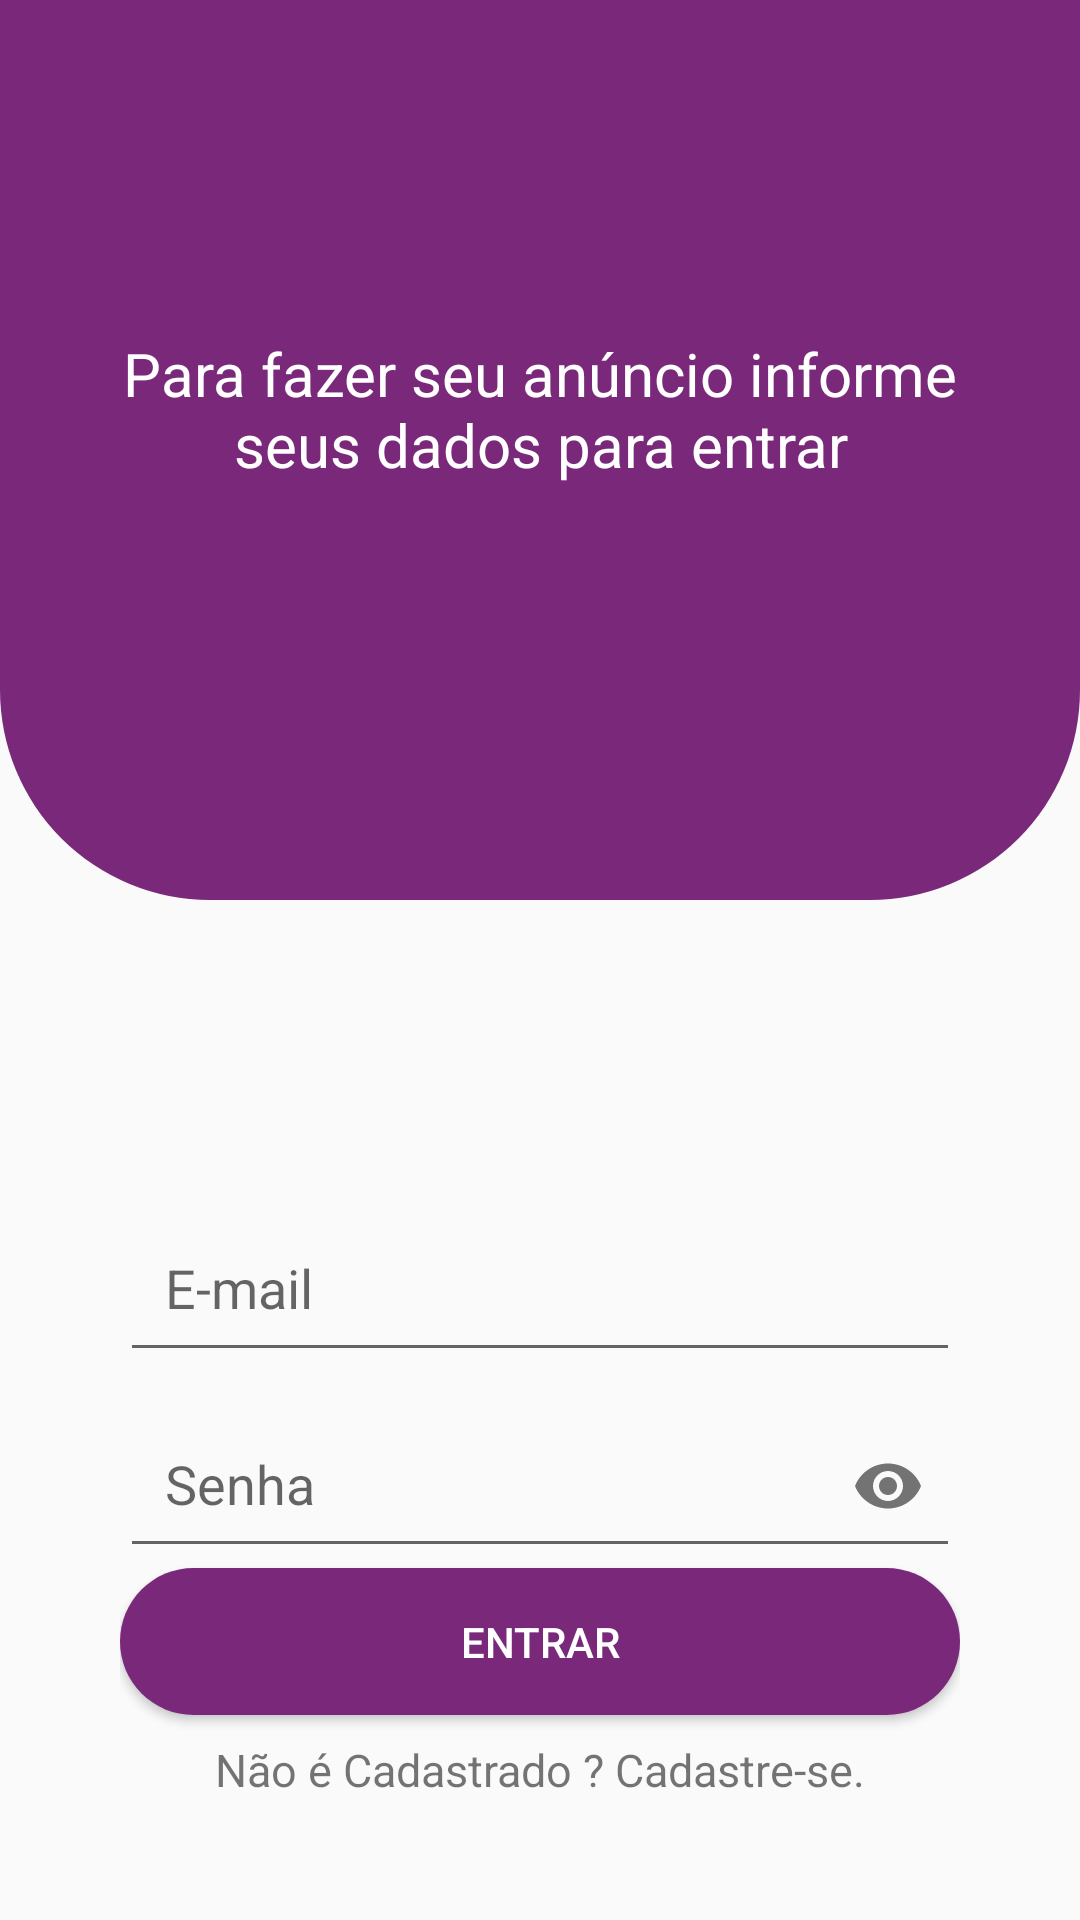

Reconstruct the res/layout file that produces this screen, plus the resources it refers to.
<!-- AndroidManifest.xml: application theme AppTheme -->
<!-- res/layout/entrar.xml -->
<?xml version="1.0" encoding="utf-8"?>
<androidx.constraintlayout.widget.ConstraintLayout xmlns:android="http://schemas.android.com/apk/res/android"
    xmlns:app="http://schemas.android.com/apk/res-auto"
    xmlns:tools="http://schemas.android.com/tools"
    android:layout_width="match_parent"
    android:layout_height="match_parent"
    tools:context=".mvc.View.EntrarActView">

    <LinearLayout
        android:layout_width="match_parent"
        android:layout_height="300dp"
        android:gravity="center"
        android:orientation="vertical"
        android:background="@drawable/corner_window_enter"
        app:layout_constraintEnd_toEndOf="parent"
        app:layout_constraintHorizontal_bias="0.0"
        app:layout_constraintStart_toStartOf="parent"
        app:layout_constraintTop_toTopOf="parent">

        <TextView
            android:layout_width="wrap_content"
            android:layout_height="wrap_content"
            android:textColor="@android:color/white"
            android:gravity="center"
            android:padding="20dp"
            android:text="Para fazer seu anúncio informe seus dados para entrar"
            android:textSize="20sp" />

        <TextView
            android:layout_width="wrap_content"
            android:layout_height="wrap_content"
            android:textColor="@android:color/white"
            android:gravity="center"
            android:text=""
            android:textSize="20sp" />
    </LinearLayout>

    <LinearLayout
        android:id="@+id/linearLayout2"
        android:layout_width="match_parent"
        android:layout_height="wrap_content"
        android:gravity="center"
        android:orientation="vertical"
        android:padding="40dp"
        app:layout_constraintBottom_toBottomOf="parent"
        app:layout_constraintEnd_toEndOf="parent"
        app:layout_constraintStart_toStartOf="parent">

        <com.google.android.material.textfield.TextInputLayout
            android:layout_width="match_parent"
            android:layout_height="wrap_content"
            android:hint="E-mail"
            app:hintTextColor="@color/colorPrimaryDark">

            <com.google.android.material.textfield.TextInputEditText
                android:id="@+id/edt_email"
                android:layout_width="match_parent"
                android:layout_height="wrap_content"
                android:inputType="textEmailAddress"
                android:padding="15dp" />
        </com.google.android.material.textfield.TextInputLayout>

        <com.google.android.material.textfield.TextInputLayout
            android:layout_width="match_parent"
            android:layout_height="wrap_content"
            android:hint="Senha"
            app:hintTextColor="@color/colorPrimaryDark"
            app:passwordToggleEnabled="true">

            <com.google.android.material.textfield.TextInputEditText
                android:id="@+id/edt_senha"
                android:layout_width="match_parent"
                android:layout_height="wrap_content"
                android:inputType="textPassword"
                android:padding="15dp" />

        </com.google.android.material.textfield.TextInputLayout>

        <Button
            android:id="@+id/btn_entrar"
            android:layout_width="match_parent"
            android:layout_height="wrap_content"
            android:background="@drawable/border_radius"
            android:padding="15dp"
            android:text="Entrar"
            android:textColor="@android:color/white" />

        <TextView
            android:id="@+id/txt_cadastrar"
            android:layout_width="wrap_content"
            android:layout_height="wrap_content"
            android:onClick="onClick"
            android:paddingTop="8dp"
            android:text="Não é Cadastrado ? Cadastre-se."
            android:textSize="15dp"
            app:layout_constraintBottom_toBottomOf="parent"
            app:layout_constraintEnd_toEndOf="parent"
            app:layout_constraintTop_toTopOf="parent"
            tools:ignore="RtlSymmetry" />

        <ProgressBar
            android:id="@+id/prb_entrar"
            android:layout_width="wrap_content"
            android:layout_height="wrap_content"
            android:visibility="gone" />

    </LinearLayout>
</androidx.constraintlayout.widget.ConstraintLayout>
<!-- resources referenced by this layout -->
<resources>
  <color name="colorPrimaryDark">#7a297a</color>
  <!-- drawable border_radius (drawable) -->
  <?xml version="1.0" encoding="utf-8"?>
  <shape xmlns:android="http://schemas.android.com/apk/res/android">
  
      <solid android:color="@color/colorPrimaryDark"/>
      <corners android:radius="80dp"/>
  
  </shape>
  <!-- drawable corner_window_enter (drawable) -->
  <?xml version="1.0" encoding="utf-8"?>
  <layer-list xmlns:android="http://schemas.android.com/apk/res/android" >
      <item>
          <shape android:shape="rectangle" >
              <solid android:color="@color/colorPrimaryDark"/>
              <size android:height="120dp"
                  android:width="120dp"/>
              <corners
                  android:bottomRightRadius="70dp"
                  android:bottomLeftRadius="70dp" />
          </shape>
      </item>
  </layer-list>
  <style name="AppTheme" parent="Theme.AppCompat.Light.DarkActionBar">
          
          <item name="colorPrimary">@color/colorPrimary</item>
          <item name="colorPrimaryDark">@color/colorPrimaryDark</item>
          <item name="colorAccent">@android:color/darker_gray</item>
      </style>
  <color name="colorPrimary">#993399</color>
</resources>
